5-way image classification set "sunflowerdataset_split" from GitHub (bharathreddy751/crop-growth-monitoring-system); label vocabulary: stage 1 young bud, stage 2 mature bud, stage 3 early bloom, stage 4 full bloom, stage 5 wilted.

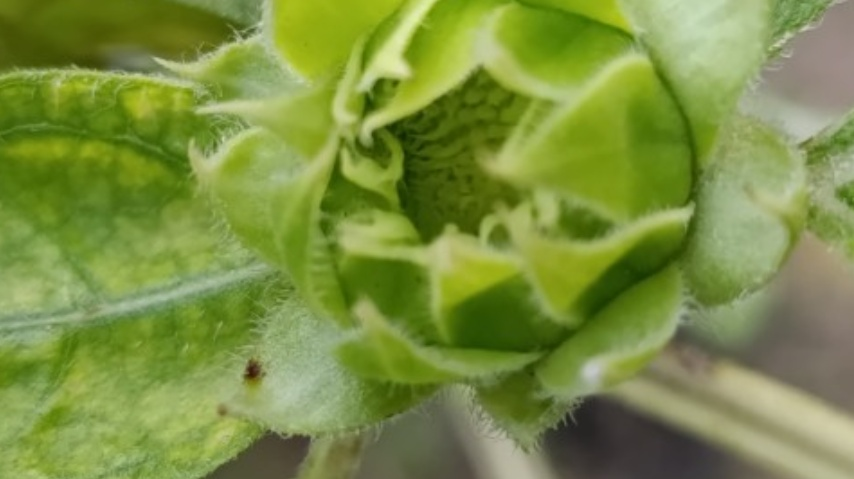
Label: stage 1 young bud

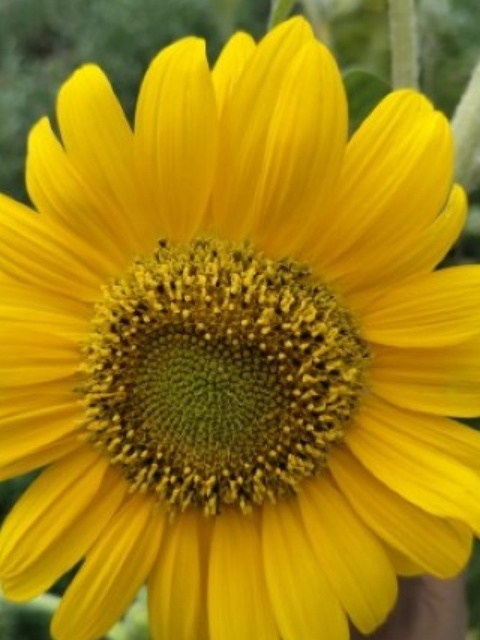
Label: stage 4 full bloom

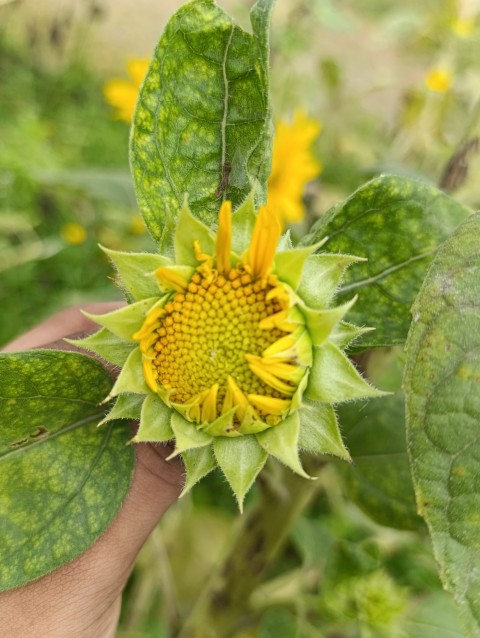
Label: stage 3 early bloom

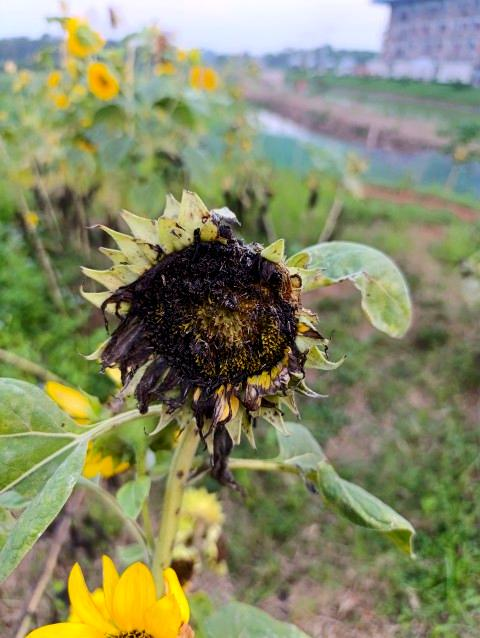
Label: stage 5 wilted

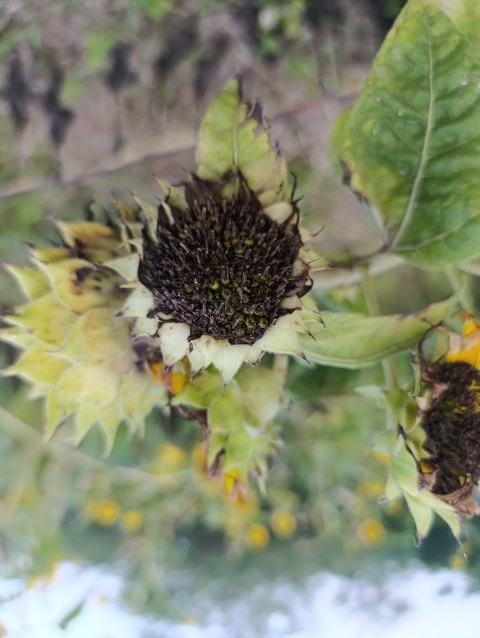
Label: stage 5 wilted

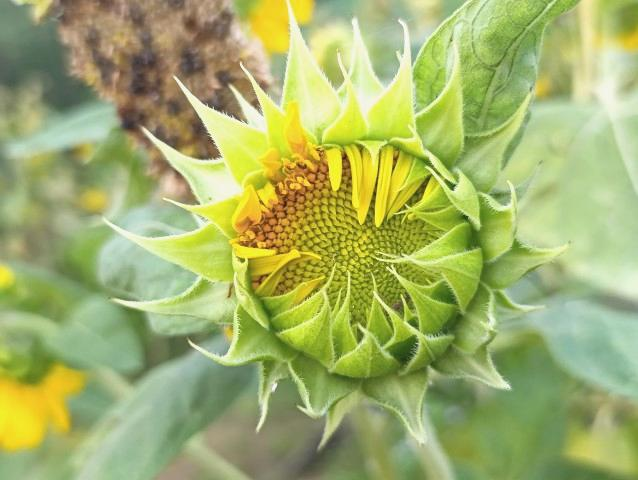
Label: stage 2 mature bud
